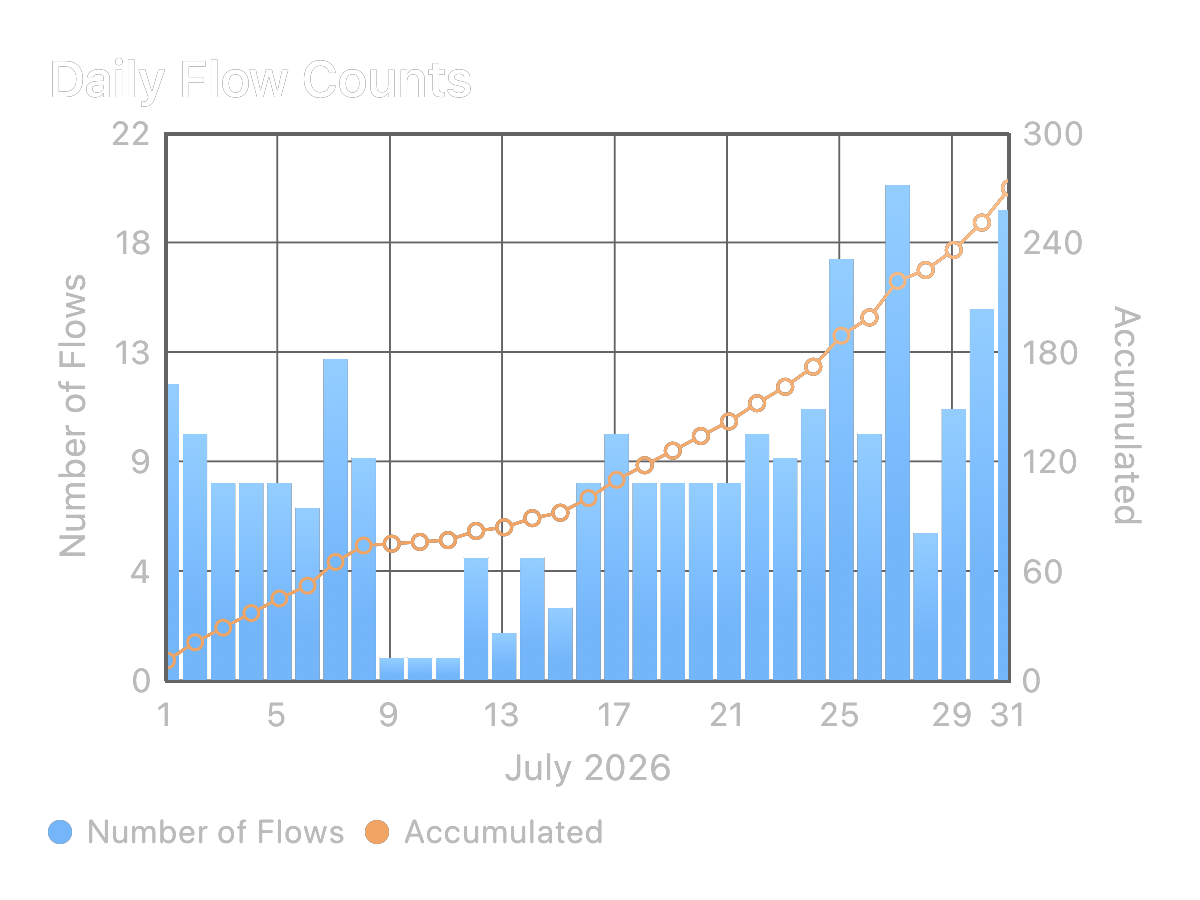

The data file committed next to this chart (first rows):
Date, Number of Flows, Accumulated
2026-07-01, 12, 12
2026-07-02, 10, 22
2026-07-03, 8, 30
2026-07-04, 8, 38
2026-07-05, 8, 46
2026-07-06, 7, 53
2026-07-07, 13, 66
2026-07-08, 9, 75
2026-07-09, 1, 76
2026-07-10, 1, 77
2026-07-11, 1, 78
2026-07-12, 5, 83
2026-07-13, 2, 85
2026-07-14, 5, 90
2026-07-15, 3, 93
2026-07-16, 8, 101
2026-07-17, 10, 111
2026-07-18, 8, 119
2026-07-19, 8, 127
2026-07-20, 8, 135
2026-07-21, 8, 143
2026-07-22, 10, 153
2026-07-23, 9, 162
2026-07-24, 11, 173
2026-07-25, 17, 190
2026-07-26, 10, 200
2026-07-27, 20, 220
2026-07-28, 6, 226
2026-07-29, 11, 237
2026-07-30, 15, 252
2026-07-31, 19, 271
